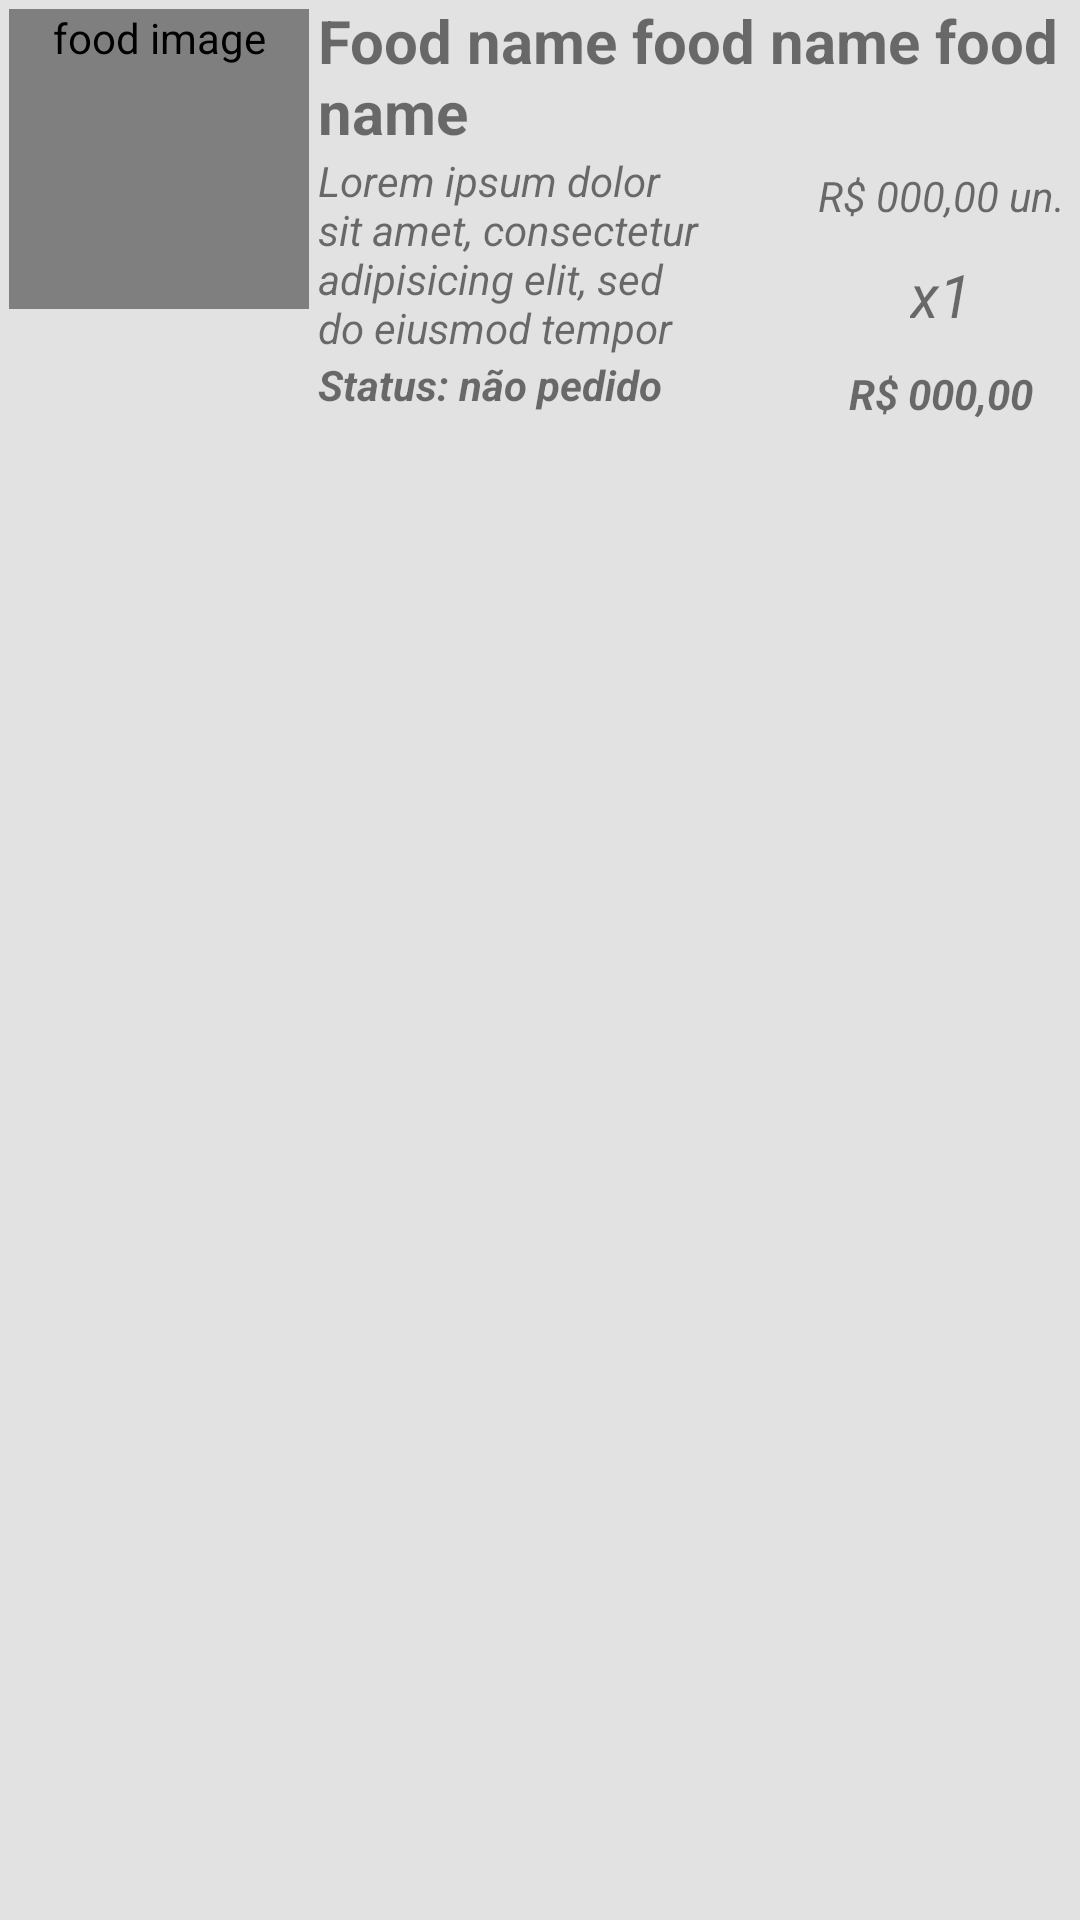

Android layout source for this screen:
<!-- AndroidManifest.xml: application theme AppTheme -->
<!-- res/layout/adapter_order_layout.xml -->
<?xml version="1.0" encoding="utf-8"?>
<RelativeLayout
    xmlns:android="http://schemas.android.com/apk/res/android"
    xmlns:fresco="http://schemas.android.com/apk/res-auto"
    android:layout_width="match_parent"
    android:layout_height="wrap_content"
    android:orientation="horizontal"
    android:background="#e2e2e2"
    android:layout_margin="5dp"
    android:elevation="2dp"

    >



    
    <com.facebook.drawee.view.SimpleDraweeView
        android:id="@+id/image"
        android:layout_width="wrap_content"
        android:layout_height="wrap_content"
        android:minHeight="100dp"
        android:minWidth="100dp"
        android:contentDescription="@string/food_image"
        fresco:placeholderImage="@drawable/food2"
        android:layout_margin="3dp"
        />


    
    <TextView
        android:id="@+id/name"
        android:textSize="20sp"
        android:textStyle="bold"
        android:layout_width="wrap_content"
        android:layout_height="wrap_content"
        android:text="@string/default_food_name"
        android:layout_toEndOf="@+id/image"
        />






    
    <TextView
        android:id="@+id/description"
        android:layout_width="wrap_content"
        android:layout_height="wrap_content"

        android:maxLines="4"
        android:text="@string/lorem_ipsum"
        android:textStyle="italic"

        android:layout_below="@+id/name"
        android:layout_toEndOf="@+id/image"
        android:layout_toStartOf="@id/prices"
        />

    
    <TextView
        android:id="@+id/state"
        android:layout_width="wrap_content"
        android:layout_height="wrap_content"

        android:maxLines="1"
        android:text="Status: não pedido"
        android:textStyle="italic|bold"

        android:layout_below="@+id/description"
        android:layout_toEndOf="@+id/image"
        android:layout_toStartOf="@id/prices"
        />

    <LinearLayout
        android:id="@+id/prices"
        android:layout_below="@id/name"
        android:layout_width="wrap_content"
        android:layout_height="wrap_content"
        android:layout_alignParentEnd="true"
        android:orientation="vertical"
        android:gravity="center"
        >

        
        <TextView
            android:id="@+id/price"
            android:layout_width="wrap_content"
            android:layout_height="wrap_content"
            android:text="R$ 000,00 un."
            android:padding="5dp"
            android:textStyle="italic"
            android:gravity="center_horizontal"
            />

        <TextView
            android:id="@+id/amountField"
            android:layout_width="wrap_content"
            android:layout_height="wrap_content"
            android:text="x1"
            android:padding="5dp"
            android:textStyle="italic"
            android:gravity="center_horizontal"
            android:textSize="20sp"
            />

        <TextView
            android:id="@+id/total"
            android:layout_width="wrap_content"
            android:layout_height="wrap_content"
            android:text="R$ 000,00"
            android:padding="5dp"
            android:textStyle="italic|bold"
            android:gravity="center_horizontal"
            />



    </LinearLayout>
</RelativeLayout>
<!-- resources referenced by this layout -->
<resources>
  <string name="default_food_name">Food name food name food name</string>
  <string name="food_image">food image</string>
  <string name="lorem_ipsum">Lorem ipsum dolor sit amet, consectetur adipisicing elit, sed do eiusmod tempor incididunt ut labore et dolore magna aliqua. Ut enim ad minim veniam, quis nostrud exercitation ullamco laboris nisi ut aliquip ex ea commodo consequat.</string>
  <style name="AppTheme" parent="Theme.AppCompat.Light.DarkActionBar">
          
          <item name="colorPrimary">@color/colorPrimary</item>
          <item name="colorPrimaryDark">@color/colorPrimaryDark</item>
          <item name="colorAccent">@color/colorAccent</item>
      </style>
  <!-- not gathered from this repository: default colours our renderer supplied (Android Studio template values) -->
  <color name="colorPrimary">#FF6200EE</color>
  <color name="colorPrimaryDark">#FF3700B3</color>
  <color name="colorAccent">#FF03DAC5</color>
</resources>
